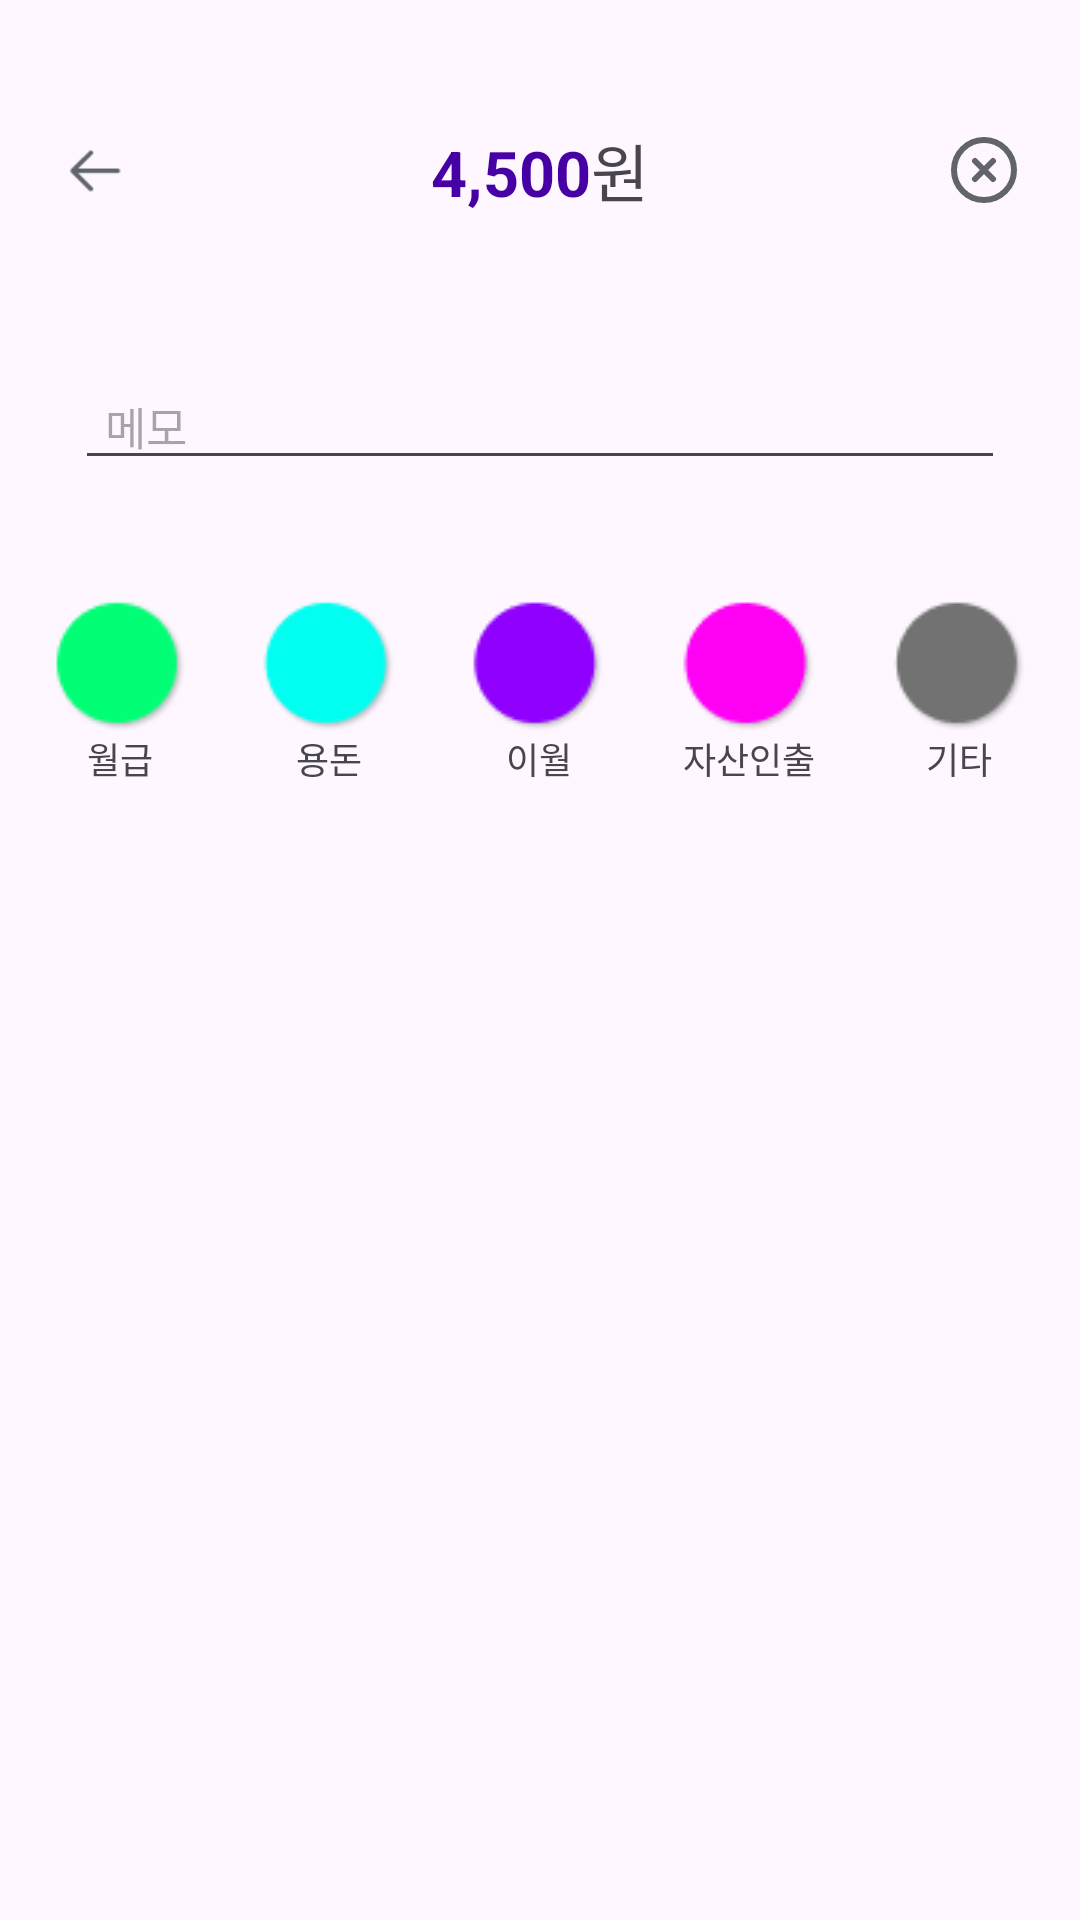

Reconstruct the res/layout file that produces this screen, plus the resources it refers to.
<!-- AndroidManifest.xml: application theme Theme.DongnaeFriend_Android -->
<!-- res/layout/activity_income_plus2.xml -->
<?xml version="1.0" encoding="utf-8"?>
<androidx.constraintlayout.widget.ConstraintLayout xmlns:android="http://schemas.android.com/apk/res/android"
    xmlns:app="http://schemas.android.com/apk/res-auto"
    xmlns:tools="http://schemas.android.com/tools"
    android:layout_width="match_parent"
    android:layout_height="match_parent"
    tools:context=".IncomePlus2Activity">

    <androidx.constraintlayout.widget.ConstraintLayout
        android:id="@+id/const_incomeplustopbar2"
        android:layout_width="match_parent"
        android:layout_height="wrap_content"
        app:layout_constraintTop_toTopOf="parent"
        android:layout_marginTop="41dp">

        <ImageView
            android:id="@+id/imageview_incomegoback2"
            android:layout_width="24dp"
            android:layout_height="24dp"
            android:layout_marginStart="20dp"
            android:src="@drawable/button_goback"
            app:layout_constraintBottom_toBottomOf="parent"
            app:layout_constraintStart_toStartOf="parent"
            app:layout_constraintTop_toTopOf="parent" />


        <LinearLayout
            android:layout_width="wrap_content"
            android:layout_height="wrap_content"
            app:layout_constraintStart_toStartOf="parent"
            app:layout_constraintEnd_toEndOf="parent"
            app:layout_constraintTop_toTopOf="parent">

            <TextView
                android:id="@+id/tv_moneyamount"
                android:layout_width="wrap_content"
                android:layout_height="wrap_content"
                android:text="4,500"
                android:textSize="21dp"
                android:textStyle="bold"
                android:textColor="#4600a3"/>

            <TextView
                android:layout_width="wrap_content"
                android:layout_height="wrap_content"
                android:text="원"
                android:textSize="21dp" />
        </LinearLayout>

        <ImageView
            android:id="@+id/imageview_incomeclose2"
            android:layout_width="wrap_content"
            android:layout_height="wrap_content"
            android:layout_marginEnd="20dp"
            android:src="@drawable/btn_incomeclose"
            app:layout_constraintBottom_toBottomOf="parent"
            app:layout_constraintEnd_toEndOf="parent"
            app:layout_constraintTop_toTopOf="parent" />

    </androidx.constraintlayout.widget.ConstraintLayout>

    <EditText
        android:id="@+id/edittext_incomeplusmemo"
        android:layout_width="match_parent"
        android:layout_height="wrap_content"
        android:hint="메모"
        android:paddingStart="10dp"
        android:textSize="15dp"
        android:layout_marginTop="49dp"
        app:layout_constraintTop_toBottomOf="@+id/const_incomeplustopbar2"
        app:layout_constraintStart_toStartOf="parent"
        app:layout_constraintEnd_toEndOf="parent"
        android:layout_marginHorizontal="25dp"/>

    <androidx.constraintlayout.widget.ConstraintLayout
        android:id="@+id/const_incomecategory1"
        android:layout_width="wrap_content"
        android:layout_height="wrap_content"
        android:layout_marginTop="40dp"
        app:layout_constraintEnd_toEndOf="parent"
        app:layout_constraintStart_toStartOf="parent"
        app:layout_constraintTop_toBottomOf="@+id/edittext_incomeplusmemo">

        <ImageView
            android:id="@+id/imageview_accountcategory_salery"
            android:layout_width="0dp"
            android:layout_height="wrap_content"
            android:src="@drawable/img_category_salery"
            app:layout_constraintStart_toStartOf="parent"
            app:layout_constraintTop_toTopOf="parent" />

        <TextView
            android:layout_width="wrap_content"
            android:layout_height="wrap_content"
            android:text="월급"
            android:textSize="12dp"
            app:layout_constraintEnd_toEndOf="@id/imageview_accountcategory_salery"
            app:layout_constraintStart_toStartOf="@id/imageview_accountcategory_salery"
            app:layout_constraintTop_toBottomOf="@id/imageview_accountcategory_salery" />

        <ImageView
            android:id="@+id/imageview_accountcategory_allowance"
            android:layout_width="0dp"
            android:layout_height="wrap_content"
            android:layout_marginLeft="25dp"
            android:src="@drawable/img_category_allowance"
            app:layout_constraintStart_toEndOf="@id/imageview_accountcategory_salery"
            app:layout_constraintTop_toTopOf="parent" />

        <TextView
            android:layout_width="wrap_content"
            android:layout_height="wrap_content"
            android:text="용돈"
            android:textSize="12dp"
            app:layout_constraintEnd_toEndOf="@id/imageview_accountcategory_allowance"
            app:layout_constraintStart_toStartOf="@id/imageview_accountcategory_allowance"
            app:layout_constraintTop_toBottomOf="@id/imageview_accountcategory_allowance" />

        <ImageView
            android:id="@+id/imageview_accountcategory_carryover"
            android:layout_width="0dp"
            android:layout_height="wrap_content"
            android:layout_marginLeft="25dp"
            android:src="@drawable/img_category_carryover"
            app:layout_constraintStart_toEndOf="@id/imageview_accountcategory_allowance"
            app:layout_constraintTop_toTopOf="parent" />

        <TextView
            android:layout_width="wrap_content"
            android:layout_height="wrap_content"
            android:text="이월"
            android:textSize="12dp"
            app:layout_constraintEnd_toEndOf="@id/imageview_accountcategory_carryover"
            app:layout_constraintStart_toStartOf="@id/imageview_accountcategory_carryover"
            app:layout_constraintTop_toBottomOf="@id/imageview_accountcategory_carryover" />

        <ImageView
            android:id="@+id/imageview_accountcategory_withdraw"
            android:layout_width="0dp"
            android:layout_height="wrap_content"
            android:layout_marginLeft="25dp"
            android:src="@drawable/img_category_withdraw"
            app:layout_constraintStart_toEndOf="@id/imageview_accountcategory_carryover"
            app:layout_constraintTop_toTopOf="parent" />

        <TextView
            android:layout_width="wrap_content"
            android:layout_height="wrap_content"
            android:text="자산인출"
            android:textSize="12dp"
            app:layout_constraintEnd_toEndOf="@id/imageview_accountcategory_withdraw"
            app:layout_constraintStart_toStartOf="@id/imageview_accountcategory_withdraw"
            app:layout_constraintTop_toBottomOf="@id/imageview_accountcategory_withdraw" />

        <ImageView
            android:id="@+id/imageview_accountcategory_etc"
            android:layout_width="0dp"
            android:layout_height="wrap_content"
            android:src="@drawable/img_category_etc"
            android:layout_marginLeft="25dp"
            app:layout_constraintStart_toEndOf="@id/imageview_accountcategory_withdraw"
            app:layout_constraintTop_toTopOf="parent" />

        <TextView
            android:layout_width="wrap_content"
            android:layout_height="wrap_content"
            android:text="기타"
            android:textSize="12dp"
            app:layout_constraintEnd_toEndOf="@id/imageview_accountcategory_etc"
            app:layout_constraintStart_toStartOf="@id/imageview_accountcategory_etc"
            app:layout_constraintTop_toBottomOf="@id/imageview_accountcategory_etc" />


    </androidx.constraintlayout.widget.ConstraintLayout>

</androidx.constraintlayout.widget.ConstraintLayout>
<!-- resources referenced by this layout -->
<resources>
  <!-- drawable btn_incomeclose (drawable) -->
  <vector xmlns:android="http://schemas.android.com/apk/res/android"
      android:width="24dp"
      android:height="24dp"
      android:viewportWidth="24"
      android:viewportHeight="24">
    <path
        android:pathData="M12,22C17.523,22 22,17.523 22,12C22,6.477 17.523,2 12,2C6.477,2 2,6.477 2,12C2,17.523 6.477,22 12,22Z"
        android:strokeLineJoin="round"
        android:strokeWidth="2"
        android:fillColor="#00000000"
        android:strokeColor="#61646B"
        android:strokeLineCap="round"/>
    <path
        android:pathData="M15,9L9,15M9,9L15,15"
        android:strokeLineJoin="round"
        android:strokeWidth="2"
        android:fillColor="#00000000"
        android:strokeColor="#61646B"
        android:strokeLineCap="round"/>
  </vector>
  <!-- drawable button_goback: png bitmap (drawable, 277 bytes) -->
  <!-- drawable img_category_allowance: png bitmap (drawable, 1566 bytes) -->
  <!-- drawable img_category_carryover: png bitmap (drawable, 1644 bytes) -->
  <!-- drawable img_category_etc: png bitmap (drawable, 1568 bytes) -->
  <!-- drawable img_category_salery: png bitmap (drawable, 1593 bytes) -->
  <!-- drawable img_category_withdraw: png bitmap (drawable, 1515 bytes) -->
  <style name="Theme.DongnaeFriend_Android" parent="Base.Theme.DongnaeFriend_Android" />
  <style name="Base.Theme.DongnaeFriend_Android" parent="Theme.Material3.DayNight.NoActionBar">
          
          
      </style>
</resources>
